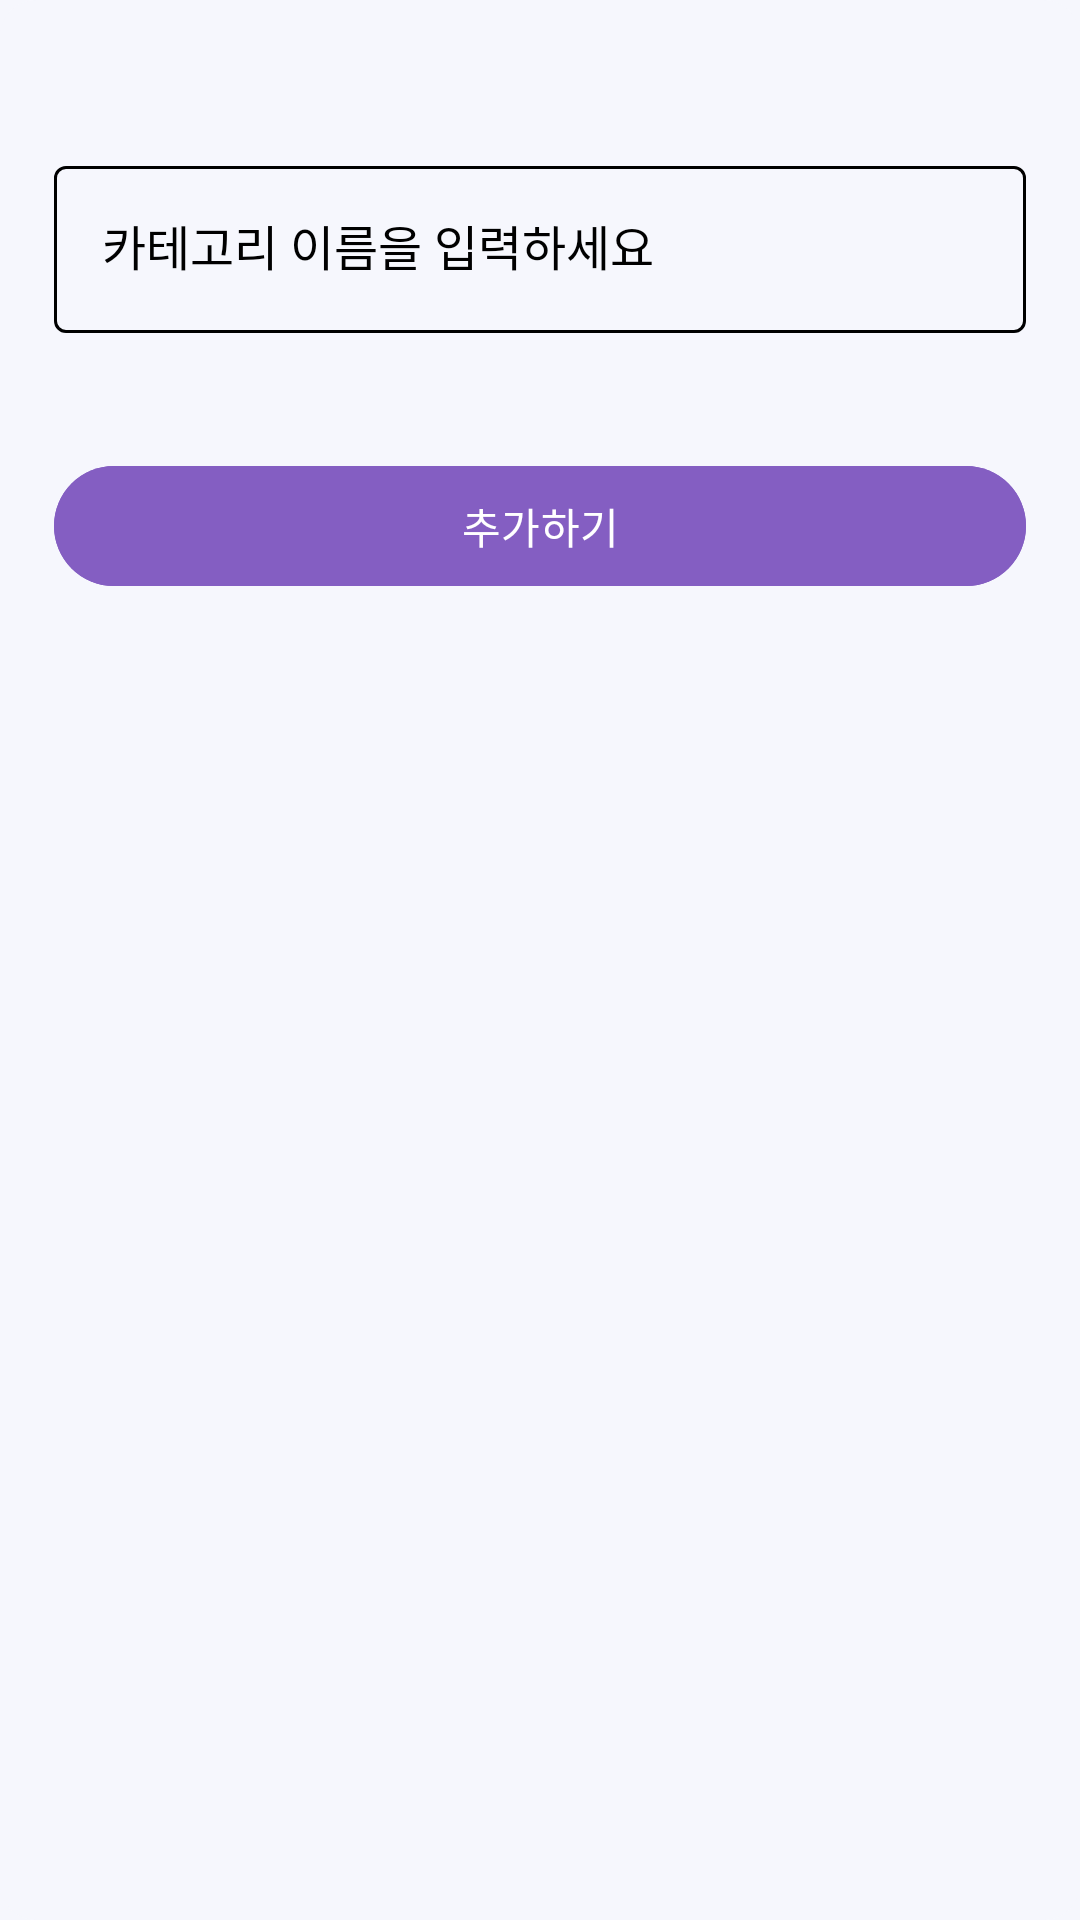

Here is an Android app screen rendered from its layout file. Give the layout XML and the strings, colors and styles it references.
<!-- AndroidManifest.xml: application theme Theme.Xlnt_TimeLine -->
<!-- res/layout/bottom_sheet_fragment_dialog_add_category.xml -->
<?xml version="1.0" encoding="utf-8"?>
<com.google.android.material.card.MaterialCardView xmlns:android="http://schemas.android.com/apk/res/android"
    xmlns:app="http://schemas.android.com/apk/res-auto"
    android:id="@+id/bottom_sheet_category"
    android:layout_width="match_parent"
    android:layout_height="wrap_content"
    android:orientation="vertical"
    style="@style/cardBackground"
    app:layout_behavior="com.google.android.material.bottomsheet.BottomSheetBehavior"
    app:strokeWidth="0dp">

    <androidx.constraintlayout.widget.ConstraintLayout
        android:layout_width="match_parent"
        android:layout_height="match_parent"
        android:orientation="vertical">

        <com.google.android.material.button.MaterialButton
            android:id="@+id/btn_close"
            style="@style/Widget.Material3.Button.IconButton"
            android:layout_width="match_parent"
            android:layout_height="50dp"
            android:layout_gravity="center"
            android:gravity="center"
            app:icon="@drawable/baseline_arrow_down"
            app:iconGravity="textTop"
            app:iconTint="@color/main_orange"
            app:layout_constraintEnd_toEndOf="parent"
            app:layout_constraintStart_toStartOf="parent"
            app:layout_constraintTop_toTopOf="parent" />

        <androidx.constraintlayout.widget.Guideline
            android:id="@+id/gl_entire_ver_left"
            android:layout_width="wrap_content"
            android:layout_height="1dp"
            android:orientation="vertical"
            app:layout_constraintGuide_percent="0.05" />

        <androidx.constraintlayout.widget.Guideline
            android:id="@+id/gl_entire_ver_right"
            android:layout_width="wrap_content"
            android:layout_height="1dp"
            android:orientation="vertical"
            app:layout_constraintGuide_percent="0.95" />

        <com.google.android.material.textfield.TextInputLayout
            android:id="@+id/editTextCategoryName_layout"
            android:layout_width="0dp"
            android:layout_height="wrap_content"
            app:errorEnabled="true"
            app:layout_constraintEnd_toStartOf="@+id/gl_entire_ver_right"
            app:layout_constraintHorizontal_bias="0.5"
            app:layout_constraintStart_toStartOf="@+id/gl_entire_ver_left"
            app:layout_constraintTop_toBottomOf="@+id/btn_close">

            <com.google.android.material.textfield.TextInputEditText
                android:id="@+id/editTextCategoryName"
                style="@style/TextInputEditText"
                android:layout_width="match_parent"
                android:layout_height="wrap_content"
                android:layout_marginTop="20dp"
                android:backgroundTint="@color/main_orange"
                android:hint="@string/typing_category"
                android:importantForAutofill="no"
                android:inputType="text"
                android:maxLines="1"
                android:textColorHighlight="@color/main_orange"
                android:textCursorDrawable="@drawable/cursor" />

        </com.google.android.material.textfield.TextInputLayout>


        <com.google.android.material.button.MaterialButton
            android:id="@+id/btn_add"
            android:layout_width="0dp"
            android:layout_height="wrap_content"
            android:layout_marginTop="20dp"
            android:backgroundTint="@color/main_orange"
            android:lines="1"
            android:text="@string/add"
            android:textColor="@color/white"
            app:layout_constraintEnd_toStartOf="@+id/gl_entire_ver_right"
            app:layout_constraintStart_toStartOf="@+id/gl_entire_ver_left"
            app:layout_constraintTop_toBottomOf="@+id/editTextCategoryName_layout" />

        <View
            android:layout_width="0dp"
            android:layout_height="50dp"
            app:layout_constraintBottom_toBottomOf="parent"
            app:layout_constraintEnd_toEndOf="parent"
            app:layout_constraintStart_toStartOf="parent"
            app:layout_constraintTop_toBottomOf="@+id/btn_add" />
    </androidx.constraintlayout.widget.ConstraintLayout>


</com.google.android.material.card.MaterialCardView>
<!-- resources referenced by this layout -->
<resources>
  <color name="main_orange">#845EC2</color>
  <color name="white">#FFFFFFFF</color>
  <!-- drawable cursor (drawable) -->
  <?xml version="1.0" encoding="utf-8"?>
  <shape xmlns:android="http://schemas.android.com/apk/res/android"
      android:shape="rectangle">
      <solid android:color="@color/main_orange" />
      <size android:width="2dp" />
  </shape>
  <string name="add">추가하기</string>
  <string name="typing_category">카테고리 이름을 입력하세요</string>
  <style name="cardBackground">
          <item name="cardBackgroundColor">@color/light_background</item>
      </style>
  <style name="Theme.Xlnt_TimeLine" parent="Base.Theme.Xlnt_TimeLine" />
  <color name="black">#FF000000</color>
  <!-- drawable text_select_handle (drawable) -->
  <vector xmlns:android="http://schemas.android.com/apk/res/android"
      android:width="24dp"
      android:height="24dp"
      android:viewportWidth="24"
      android:viewportHeight="24">
    <path
        android:pathData="m12,1.272 l6.364,6.364a9,9 0,0 1,0 12.728,9 9,0 0,1 -12.728,0 9,9 0,0 1,0 -12.728z"
        android:strokeLineJoin="miter"
        android:strokeWidth="2.25"
        android:fillColor="@color/main_orange"
        android:strokeColor="#00000000"
        android:strokeLineCap="square"/>
  </vector>
  <!-- drawable text_select_handle_right (drawable) -->
  <vector xmlns:android="http://schemas.android.com/apk/res/android"
      android:width="24dp"
      android:height="24dp"
      android:viewportWidth="24"
      android:viewportHeight="24">
    <path
        android:fillColor="@color/main_orange"
        android:pathData="M3,3L3,12A9,9 0,0 0,12 21A9,9 0,0 0,21 12A9,9 0,0 0,12 3L3,3z"/>
  </vector>
  <!-- drawable text_select_handle_left (drawable) -->
  <vector xmlns:android="http://schemas.android.com/apk/res/android"
      android:width="24dp"
      android:height="24dp"
      android:viewportWidth="24"
      android:viewportHeight="24">
    <path
        android:fillColor="@color/main_orange"
        android:pathData="m21,3v9a9,9 0,0 1,-9 9,9 9,0 0,1 -9,-9 9,9 0,0 1,9 -9z"/>
  </vector>
  <color name="light_background">#F6F7FD</color>
  <style name="RoundCornerBottomSheetDialogTheme" parent="Theme.Design.Light.BottomSheetDialog">
          <item name="bottomSheetStyle">@style/RoundCornerModalStyle</item>
          <item name="android:windowIsFloating">false</item>
          <item name="android:windowSoftInputMode">adjustResize</item>
      </style>
  <style name="RoundCornerModalStyle" parent="Widget.Design.BottomSheet.Modal">
          <item name="android:background">@drawable/style_bottom_sheet</item>
          <item name="backgroundTint">@color/light_background</item>
      </style>
  <style name="CounterTextAppearance">
          <item name="android:textStyle">normal</item>
          <item name="android:includeFontPadding">false</item>
          <item name="android:textSize">12sp</item>
      </style>
  <style name="HintTextAppearance">
          <item name="android:textStyle">normal</item>
          <item name="android:includeFontPadding">false</item>
          <item name="android:textSize">12sp</item>
      </style>
  <style name="HelperTextAppearance">
          <item name="android:textStyle">normal</item>
          <item name="android:includeFontPadding">false</item>
          <item name="android:textSize">12sp</item>
      </style>
  <color name="ready_gray">#FF9671</color>
  <style name="ErrorTextAppearance">
          <item name="android:textStyle">normal</item>
          <item name="android:includeFontPadding">false</item>
          <item name="android:textSize">12sp</item>
      </style>
</resources>
